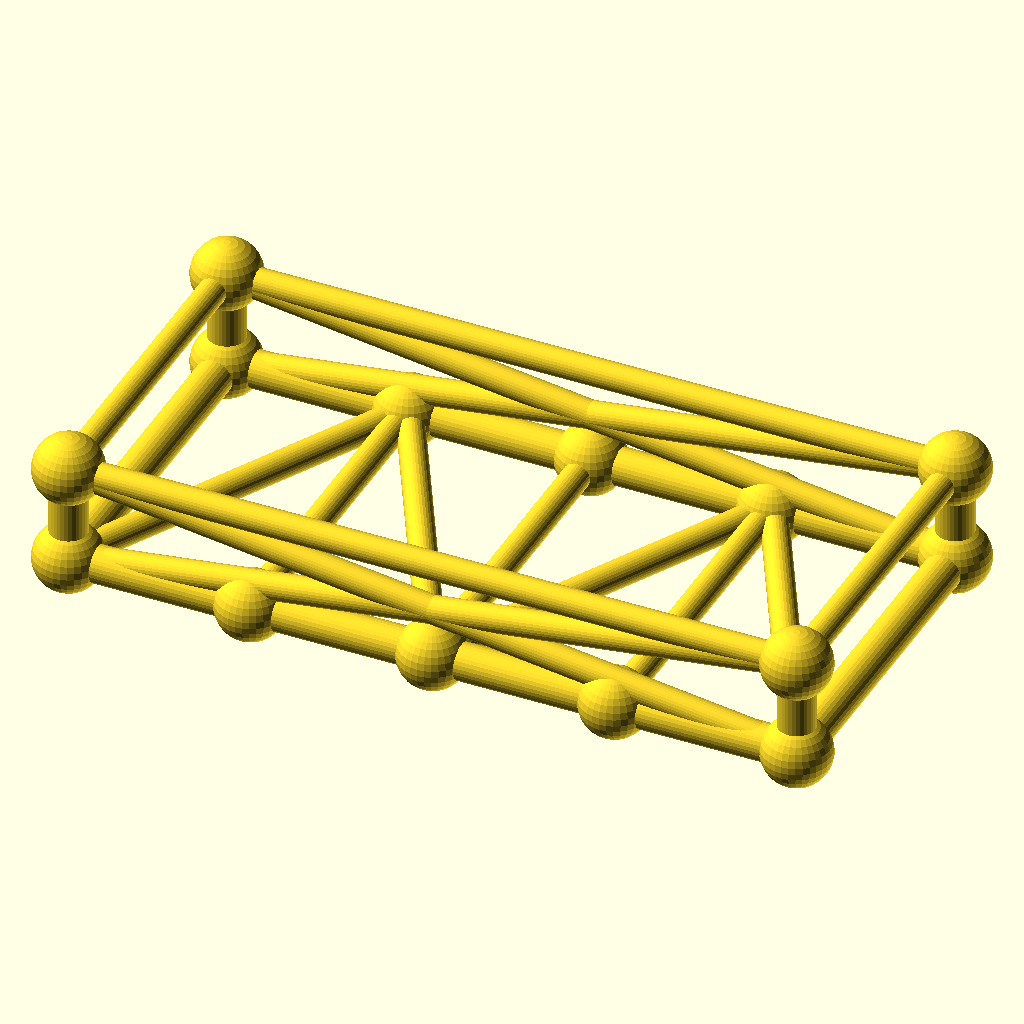
Cell 1: the model at its default parameters.
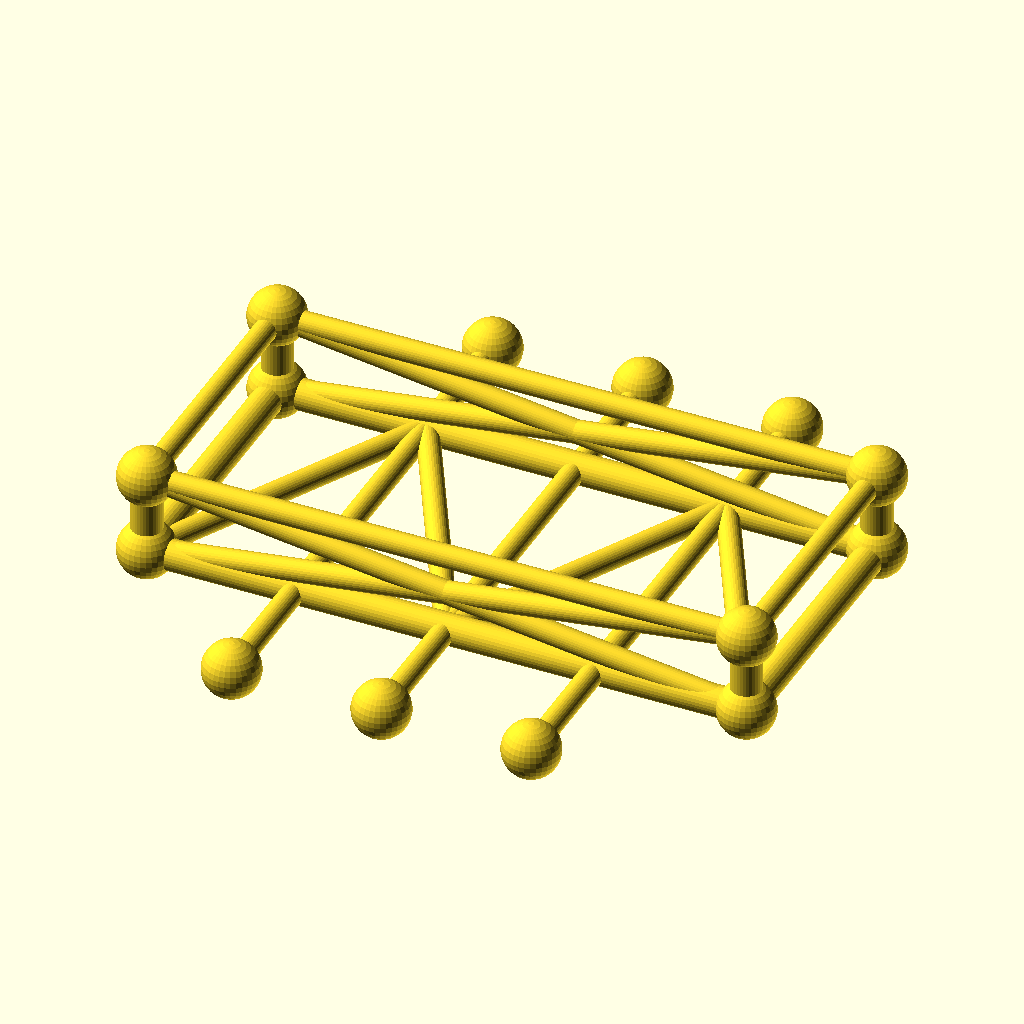
Cell 2: frame_w = 140 (everything else at default).
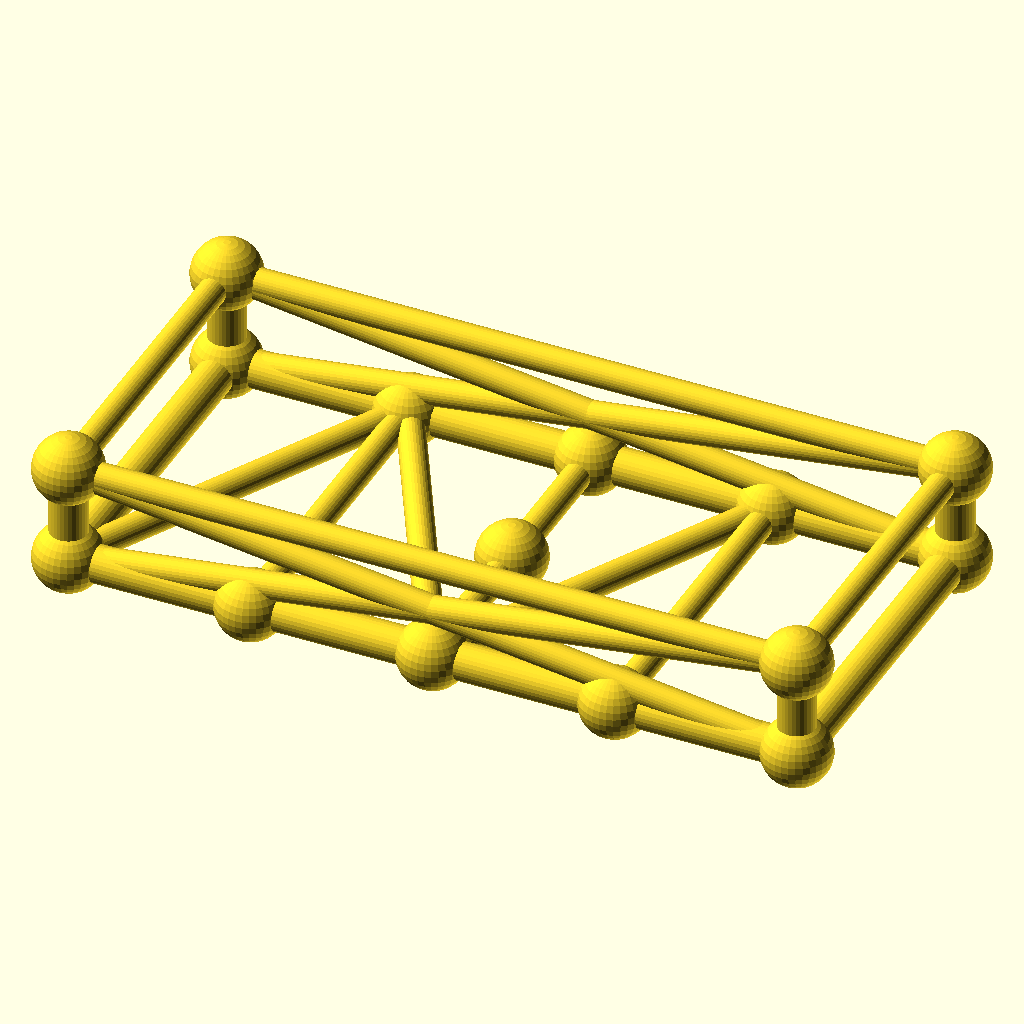
Cell 3: the same model with crossings = 6.
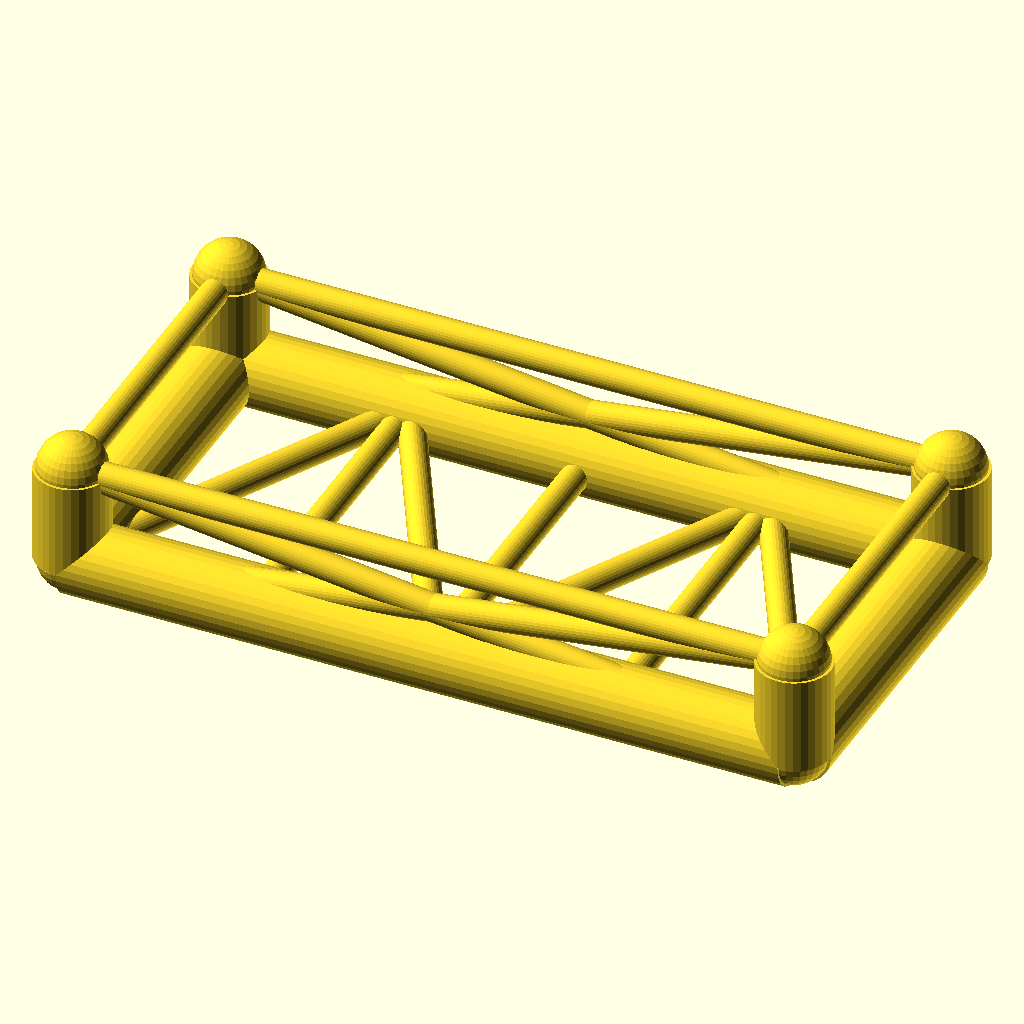
Cell 4: chord_r = 7.6 (everything else at default).
The same orthographic view direction (rotation 55°, 0°, 25°; colour scheme Cornfield) for every cell, with the view re-fitted per cell, so scale and position can differ between cells.
The OpenSCAD source (optional_data/data/gen3/chassisframes/part_0096.scad):
$fn = 32;

// ----------------------------------------------------------------------
// Chassis frame: 150 x 70 mm, 20 mm tall, 3 cross members
// ----------------------------------------------------------------------

// --- parameters (mm) ---
frame_l = 150;            // frame length, X
frame_w = 70;             // frame width, Y
frame_h = 20;             // frame height, Z
crossings = 3;            // number of cross members
chord_r = 3.8;            // main tube radius
diag_r = 2.8;             // brace radius
joint_r = 7.08;           // joint ball radius

cross_x = [-37.5, 0, 37.5];
floor_nodes = [[-37.5, 35, 0], [0, -35, 0], [37.5, 35, 0]];
bottom = [[-75, -35, 0], [75, -35, 0], [75, 35, 0], [-75, 35, 0]];
top = [[-75, -35, 20], [75, -35, 20], [75, 35, 20], [-75, 35, 20]];

module member(a, b, r) {
  /* rod: cylinder from joint a to joint b */
  d = b - a;
  length = norm(d);
  translate(a) rotate([0, acos(d[2] / length), atan2(d[1], d[0])])
    cylinder(h = length, r = r);
}

module joint(p, r) {
  /* ball at the joint centre */
  translate(p) sphere(r = r);
}

/* bottom rails, one member per side */
member(bottom[0], bottom[1], chord_r);
member(bottom[1], bottom[2], chord_r);
member(bottom[2], bottom[3], chord_r);
member(bottom[3], bottom[0], chord_r);
/* cross members */
for (i = [0 : crossings - 1]) {
  member([cross_x[i], -frame_w / 2, 0], [cross_x[i], frame_w / 2, 0], diag_r);
}
/* floor zig-zag brace between the cross member ends */
member(bottom[0], floor_nodes[0], diag_r);
for (i = [0 : crossings - 2]) member(floor_nodes[i], floor_nodes[i + 1], diag_r);
member(floor_nodes[crossings - 1], bottom[1], diag_r);
/* corner posts and top ring */
for (c = [0 : 3]) member(bottom[c], top[c], chord_r);
member(top[0], top[1], diag_r);
member(top[1], top[2], diag_r);
member(top[2], top[3], diag_r);
member(top[3], top[0], diag_r);
/* face crosses on the two long sides */
member(bottom[0], top[1], diag_r);
member(top[0], bottom[1], diag_r);
member(bottom[3], top[2], diag_r);
member(top[3], bottom[2], diag_r);
/* joint balls */
for (c = [0 : 3]) joint(bottom[c], joint_r);
for (c = [0 : 3]) joint(top[c], joint_r);
for (i = [0 : crossings - 1]) joint([cross_x[i], -frame_w / 2, 0], joint_r);
for (i = [0 : crossings - 1]) joint([cross_x[i], frame_w / 2, 0], joint_r);
Customizer parameters (derived from the source; name, type, default, range or options):
frame_l: number, default 150
frame_w: number, default 70
frame_h: number, default 20
crossings: number, default 3
chord_r: number, default 3.8
diag_r: number, default 2.8
joint_r: number, default 7.08
cross_x: vector, default [-37.5, 0, 37.5]
